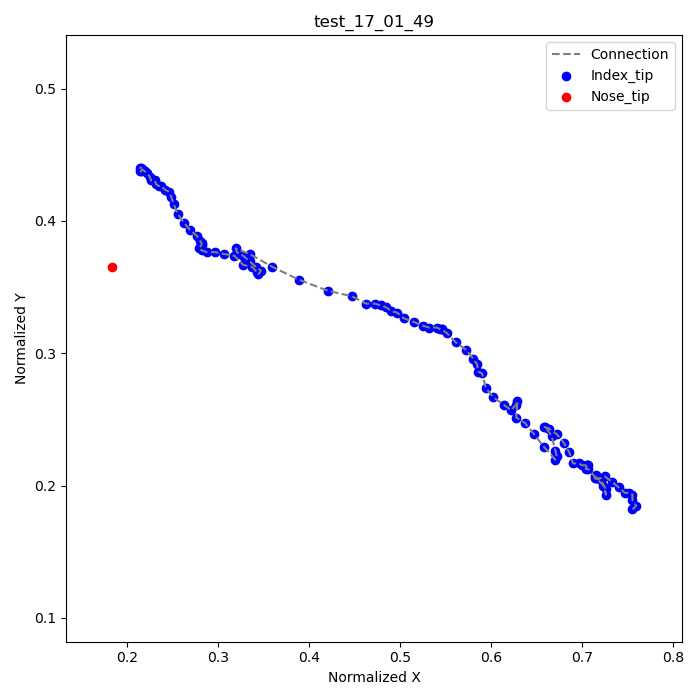

The data file committed next to this chart (first rows):
frame, index_tip_x, index_tip_y, nose_tip_x, nose_tip_y
1, 0.7556, 0.1819, 0.1833, 0.3653
2, 0.7597, 0.1847, , 
3, 0.7556, 0.1889, , 
4, 0.7556, 0.1931, , 
5, 0.7514, 0.1944, , 
6, 0.7472, 0.1944, , 
7, 0.7403, 0.1986, , 
8, 0.7333, 0.2028, , 
9, 0.725, 0.2069, , 
10, 0.7222, 0.2056, , 
11, 0.7222, 0.2056, , 
12, 0.7167, 0.2056, , 
13, 0.7153, 0.2056, , 
14, 0.7153, 0.2083, , 
15, 0.7139, 0.2056, , 
16, 0.7208, 0.2042, , 
17, 0.7264, 0.1972, , 
18, 0.7264, 0.1931, , 
19, 0.7236, 0.2, , 
20, 0.7139, 0.2069, , 
21, 0.7069, 0.2125, , 
22, 0.7042, 0.2125, , 
23, 0.7056, 0.2153, , 
24, 0.7056, 0.2153, , 
25, 0.7069, 0.2153, , 
26, 0.7, 0.2153, , 
27, 0.6972, 0.2167, , 
28, 0.6903, 0.2167, , 
29, 0.6861, 0.225, , 
30, 0.6806, 0.2319, , 
31, 0.6722, 0.2389, , 
32, 0.6639, 0.2431, , 
33, 0.6583, 0.2444, , 
34, 0.6597, 0.2444, , 
35, 0.6667, 0.2375, , 
36, 0.6708, 0.2264, , 
37, 0.6722, 0.2222, , 
38, 0.6708, 0.2194, , 
39, 0.6583, 0.2292, , 
40, 0.6472, 0.2389, , 
41, 0.6375, 0.2472, , 
42, 0.6278, 0.2514, , 
43, 0.6292, 0.2639, , 
44, 0.6278, 0.2611, , 
45, 0.6222, 0.2569, , 
46, 0.6139, 0.2611, , 
47, 0.6028, 0.2667, , 
48, 0.5944, 0.2736, , 
49, 0.5903, 0.2847, , 
50, 0.5861, 0.2861, , 
51, 0.5847, 0.2917, , 
52, 0.5806, 0.2958, , 
53, 0.5722, 0.3028, , 
54, 0.5611, 0.3083, , 
55, 0.5514, 0.3153, , 
56, 0.5458, 0.3181, , 
57, 0.5458, 0.3181, , 
58, 0.5444, 0.3181, , 
59, 0.5403, 0.3194, , 
60, 0.5319, 0.3194, , 
... 55 more rows
